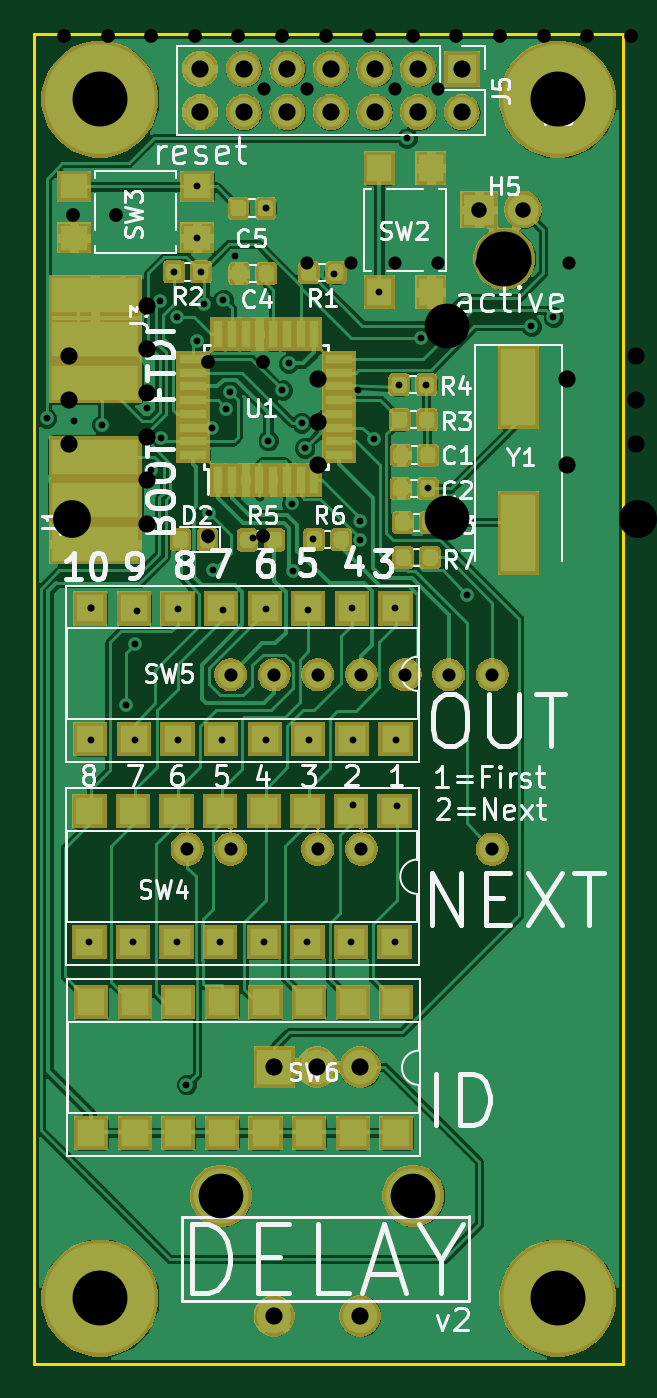
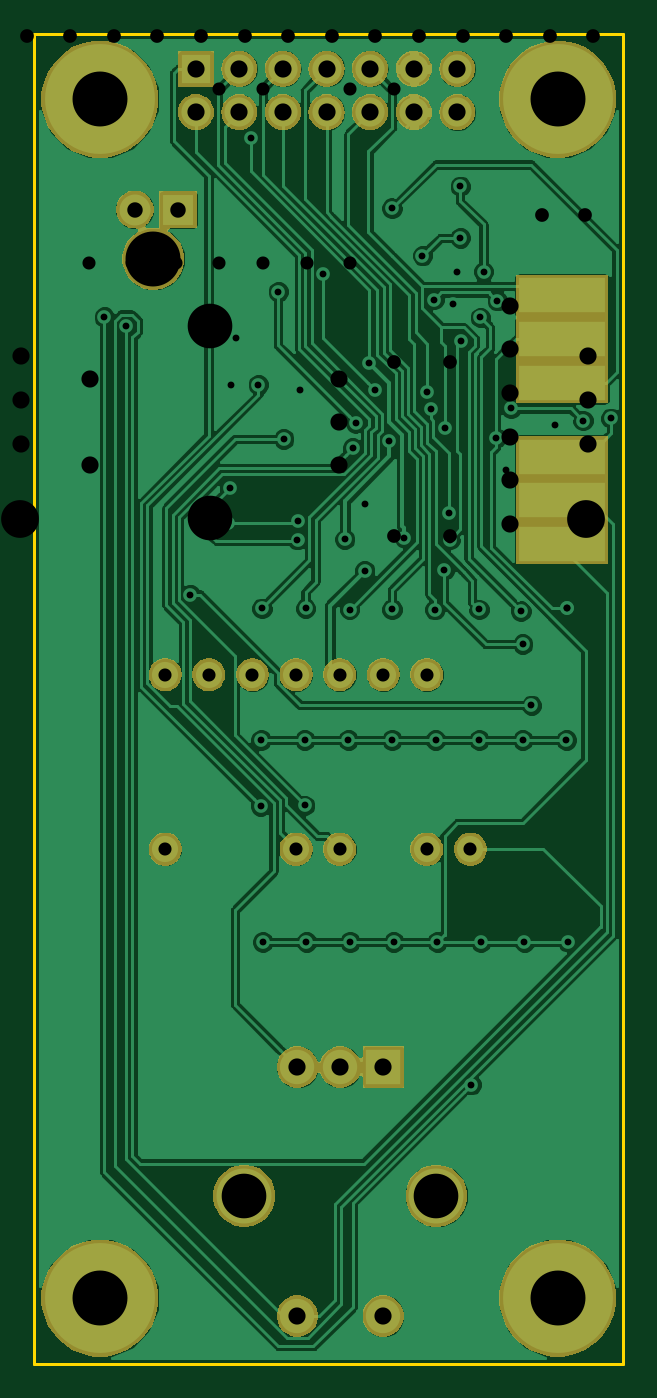
Circuit board: 11 layer files. Board 34.3 x 77.5 mm.
- bottom_copper: delay-B.Cu.gbl (116525 bytes)
- bottom_mask: delay-B.Mask.gbs (46749 bytes)
- paste: delay-B.Paste.gbp (542 bytes)
- outline: delay-Edge.Cuts.gm1 (737 bytes)
- top_copper: delay-F.Cu.gtl (217861 bytes)
- top_mask: delay-F.Mask.gts (87673 bytes)
- paste: delay-F.Paste.gtp (52637 bytes)
- top_silk: delay-F.SilkS.gto (41419 bytes)
- drill: delay-NPTH.drl (198 bytes)
- drill: delay-PTH.drl (1859 bytes)
- drill: delay.drl (1952 bytes)

=== bottom_copper: delay-B.Cu.gbl (116525 bytes, source omitted) ===
=== bottom_mask: delay-B.Mask.gbs (46749 bytes, source omitted) ===
=== paste: delay-B.Paste.gbp ===
G04 #@! TF.GenerationSoftware,KiCad,Pcbnew,5.0.1-33cea8e~68~ubuntu14.04.1*
G04 #@! TF.CreationDate,2018-11-23T14:16:55-08:00*
G04 #@! TF.ProjectId,delay,64656C61792E6B696361645F70636200,rev?*
G04 #@! TF.SameCoordinates,Original*
G04 #@! TF.FileFunction,Paste,Bot*
G04 #@! TF.FilePolarity,Positive*
%FSLAX46Y46*%
G04 Gerber Fmt 4.6, Leading zero omitted, Abs format (unit mm)*
G04 Created by KiCad (PCBNEW 5.0.1-33cea8e~68~ubuntu14.04.1) date Fri 23 Nov 2018 02:16:55 PM PST*
%MOMM*%
%LPD*%
G01*
G04 APERTURE LIST*
G04 APERTURE END LIST*
M02*

=== outline: delay-Edge.Cuts.gm1 ===
G04 #@! TF.GenerationSoftware,KiCad,Pcbnew,5.0.1-33cea8e~68~ubuntu14.04.1*
G04 #@! TF.CreationDate,2018-11-23T14:16:55-08:00*
G04 #@! TF.ProjectId,delay,64656C61792E6B696361645F70636200,rev?*
G04 #@! TF.SameCoordinates,Original*
G04 #@! TF.FileFunction,Profile,NP*
%FSLAX46Y46*%
G04 Gerber Fmt 4.6, Leading zero omitted, Abs format (unit mm)*
G04 Created by KiCad (PCBNEW 5.0.1-33cea8e~68~ubuntu14.04.1) date Fri 23 Nov 2018 02:16:55 PM PST*
%MOMM*%
%LPD*%
G01*
G04 APERTURE LIST*
%ADD10C,0.200000*%
G04 APERTURE END LIST*
D10*
X158496000Y-92964000D02*
X124206000Y-92964000D01*
X158496000Y-170434000D02*
X158496000Y-92964000D01*
X124206000Y-170434000D02*
X158496000Y-170434000D01*
X124206000Y-92964000D02*
X124206000Y-170434000D01*
M02*

=== top_copper: delay-F.Cu.gtl (217861 bytes, source omitted) ===
=== top_mask: delay-F.Mask.gts (87673 bytes, source omitted) ===
=== paste: delay-F.Paste.gtp (52637 bytes, source omitted) ===
=== top_silk: delay-F.SilkS.gto (41419 bytes, source omitted) ===
=== drill: delay-NPTH.drl ===
M48
;DRILL file {KiCad 5.0.1-33cea8e~68~ubuntu14.04.1} date Fri 23 Nov 2018 02:16:52 PM PST
;FORMAT={-:-/ absolute / inch / decimal}
FMAT,2
INCH,TZ
T1C0.1260
%
G90
G05
M72
T1
X5.9675Y-4.1762
T0
M30

=== drill: delay-PTH.drl ===
M48
;DRILL file {KiCad 5.0.1-33cea8e~68~ubuntu14.04.1} date Fri 23 Nov 2018 02:16:52 PM PST
;FORMAT={-:-/ absolute / inch / decimal}
FMAT,2
INCH,TZ
T1C0.0157
T2C0.0300
T3C0.0354
T4C0.0394
T5C0.1024
T6C0.1260
%
G90
G05
M72
T1
X4.9177Y-4.5419
X4.9817Y-4.5472
X5.0161Y-5.7433
X5.0189Y-4.9772
X5.0189Y-4.9772
X5.02Y-5.28
X5.0453Y-4.5563
X5.1Y-5.2
X5.1161Y-5.7433
X5.12Y-5.06
X5.12Y-5.28
X5.1243Y-4.9843
X5.1471Y-4.5192
X5.1584Y-4.6614
X5.1783Y-4.2724
X5.1811Y-4.5866
X5.2099Y-4.2058
X5.2161Y-5.7433
X5.2175Y-4.3107
X5.22Y-4.9803
X5.22Y-5.28
X5.2387Y-6.0703
X5.2621Y-4.3637
X5.2635Y-4.01
X5.2635Y-4.1281
X5.2719Y-4.2059
X5.28Y-4.28
X5.287Y-4.82
X5.29Y-4.76
X5.2982Y-4.5639
X5.3Y-4.89
X5.3161Y-5.7433
X5.32Y-5.28
X5.3216Y-4.9808
X5.3232Y-4.2696
X5.33Y-4.52
X5.3389Y-4.4816
X5.35Y-4.1691
X5.3913Y-4.8169
X5.4161Y-5.7433
X5.42Y-4.06
X5.42Y-4.98
X5.42Y-5.28
X5.4262Y-4.5932
X5.4587Y-4.4772
X5.4732Y-4.4161
X5.4807Y-4.7374
X5.4823Y-4.8917
X5.5027Y-4.5525
X5.51Y-4.61
X5.5161Y-5.7433
X5.5173Y-4.9807
X5.52Y-5.28
X5.5286Y-4.8192
X5.5774Y-4.21
X5.6161Y-5.7433
X5.6181Y-4.978
X5.62Y-5.28
X5.62Y-5.43
X5.6364Y-4.7786
X5.6367Y-4.8206
X5.6681Y-4.5893
X5.6809Y-4.2517
X5.7161Y-5.7433
X5.7181Y-4.978
X5.72Y-5.28
X5.7214Y-5.4314
X5.7266Y-4.4649
X5.7441Y-3.8996
X5.7776Y-4.3583
X5.7886Y-4.4649
X5.7919Y-4.7027
X5.7969Y-4.781
X5.8823Y-4.9465
X6.0295Y-4.3307
X6.08Y-4.31
T2
X5.24Y-5.53
X5.34Y-5.13
X5.34Y-5.53
X5.44Y-5.13
X5.54Y-5.13
X5.54Y-5.53
X5.64Y-5.13
X5.64Y-5.53
X5.74Y-5.13
X5.84Y-5.13
X5.94Y-5.13
X5.94Y-5.53
T3
X5.91Y-4.0631
X6.01Y-4.0631
T4
X5.44Y-6.03
X5.44Y-6.6009
X5.5384Y-6.03
X5.6369Y-6.03
X5.6369Y-6.6009
X5.27Y-3.74
X5.27Y-3.84
X5.37Y-3.74
X5.37Y-3.84
X5.47Y-3.74
X5.47Y-3.84
X5.57Y-3.74
X5.57Y-3.84
X5.67Y-3.74
X5.67Y-3.84
X5.77Y-3.74
X5.77Y-3.84
X5.87Y-3.74
X5.87Y-3.84
T5
X5.318Y-6.3253
X5.7589Y-6.3253
T6
X6.09Y-6.56
X5.04Y-6.56
X6.09Y-3.81
X5.04Y-3.81
T0
M30

=== drill: delay.drl ===
M48
;DRILL file {KiCad 5.0.0-fee4fd1~66~ubuntu14.04.1} date Mon Oct 15 23:56:18 2018
;FORMAT={-:-/ absolute / metric / decimal}
FMAT,2
METRIC,TZ
T1C0.400
T2C0.762
T3C0.800
T4C0.900
T5C1.000
T6C1.100
T7C2.600
T8C2.200
%
G90
G05
M71
T1
X143.053Y-113.741
X160.401Y-79.121
T2
X137.566Y-96.164
X140.106Y-96.164
X140.106Y-106.324
X142.646Y-106.324
X145.186Y-96.164
X145.186Y-106.324
X147.726Y-96.164
X147.726Y-106.324
X150.266Y-106.324
X152.806Y-106.324
X155.346Y-96.164
X155.346Y-106.324
T3
X133.401Y-71.298
X133.401Y-81.458
X125.933Y-85.446
X125.933Y-93.066
X128.473Y-85.446
X128.473Y-93.066
X131.013Y-85.446
X131.013Y-93.066
X133.553Y-85.446
X133.553Y-93.066
X136.093Y-85.446
X136.093Y-93.066
X138.633Y-85.446
X138.633Y-93.066
X141.173Y-85.446
X141.173Y-93.066
X143.713Y-85.446
X143.713Y-93.066
X146.253Y-85.446
X146.253Y-93.066
X148.793Y-85.446
X148.793Y-93.066
X151.333Y-85.446
X151.333Y-93.066
X153.873Y-85.446
X153.873Y-93.066
X156.413Y-85.446
X156.413Y-93.066
X158.953Y-85.446
X158.953Y-93.066
X129.896Y-73.932
X129.896Y-81.432
X151.816Y-80.162
X156.716Y-80.162
X147.041Y-75.514
X149.541Y-75.514
X126.441Y-103.53
X128.941Y-103.53
X134.315Y-112.065
X134.315Y-122.225
X137.541Y-112.065
X137.541Y-122.225
X147.066Y-77.902
X147.066Y-80.402
X126.086Y-73.939
X126.086Y-81.439
X136.576Y-71.298
X136.576Y-81.458
T4
X126.162Y-68.072
X128.702Y-68.072
T5
X130.785Y-108.814
X130.785Y-111.354
X130.785Y-113.894
X130.785Y-116.434
X130.785Y-118.974
X130.785Y-121.514
X126.238Y-111.76
X126.238Y-114.3
X126.238Y-116.84
X159.258Y-111.76
X159.258Y-114.3
X159.258Y-116.84
X140.741Y-113.081
X140.741Y-115.581
X140.741Y-118.081
X155.241Y-113.081
X155.241Y-118.081
X149.911Y-66.548
X152.451Y-66.548
X154.991Y-66.548
T6
X152.197Y-71.222
X152.197Y-75.722
X158.697Y-71.222
X158.697Y-75.722
X139.725Y-74.475
X139.725Y-80.975
X144.225Y-74.475
X144.225Y-80.975
T7
X148.241Y-109.981
X148.241Y-121.181
T8
X159.36Y-121.209
X126.365Y-121.234
X159.385Y-67.005
X127.787Y-97.104
T0
M30

